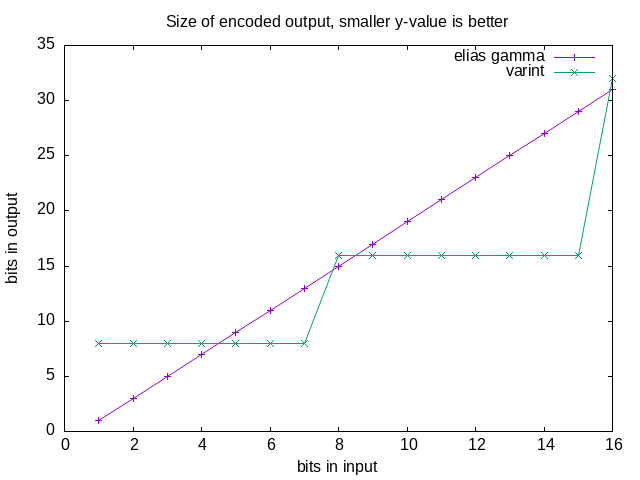

Data behind this chart, as committed beside it:
1, 1, 8
2, 3, 8
3, 5, 8
4, 7, 8
5, 9, 8
6, 11, 8
7, 13, 8
8, 15, 16
9, 17, 16
10, 19, 16
11, 21, 16
12, 23, 16
13, 25, 16
14, 27, 16
15, 29, 16
16, 31, 32
